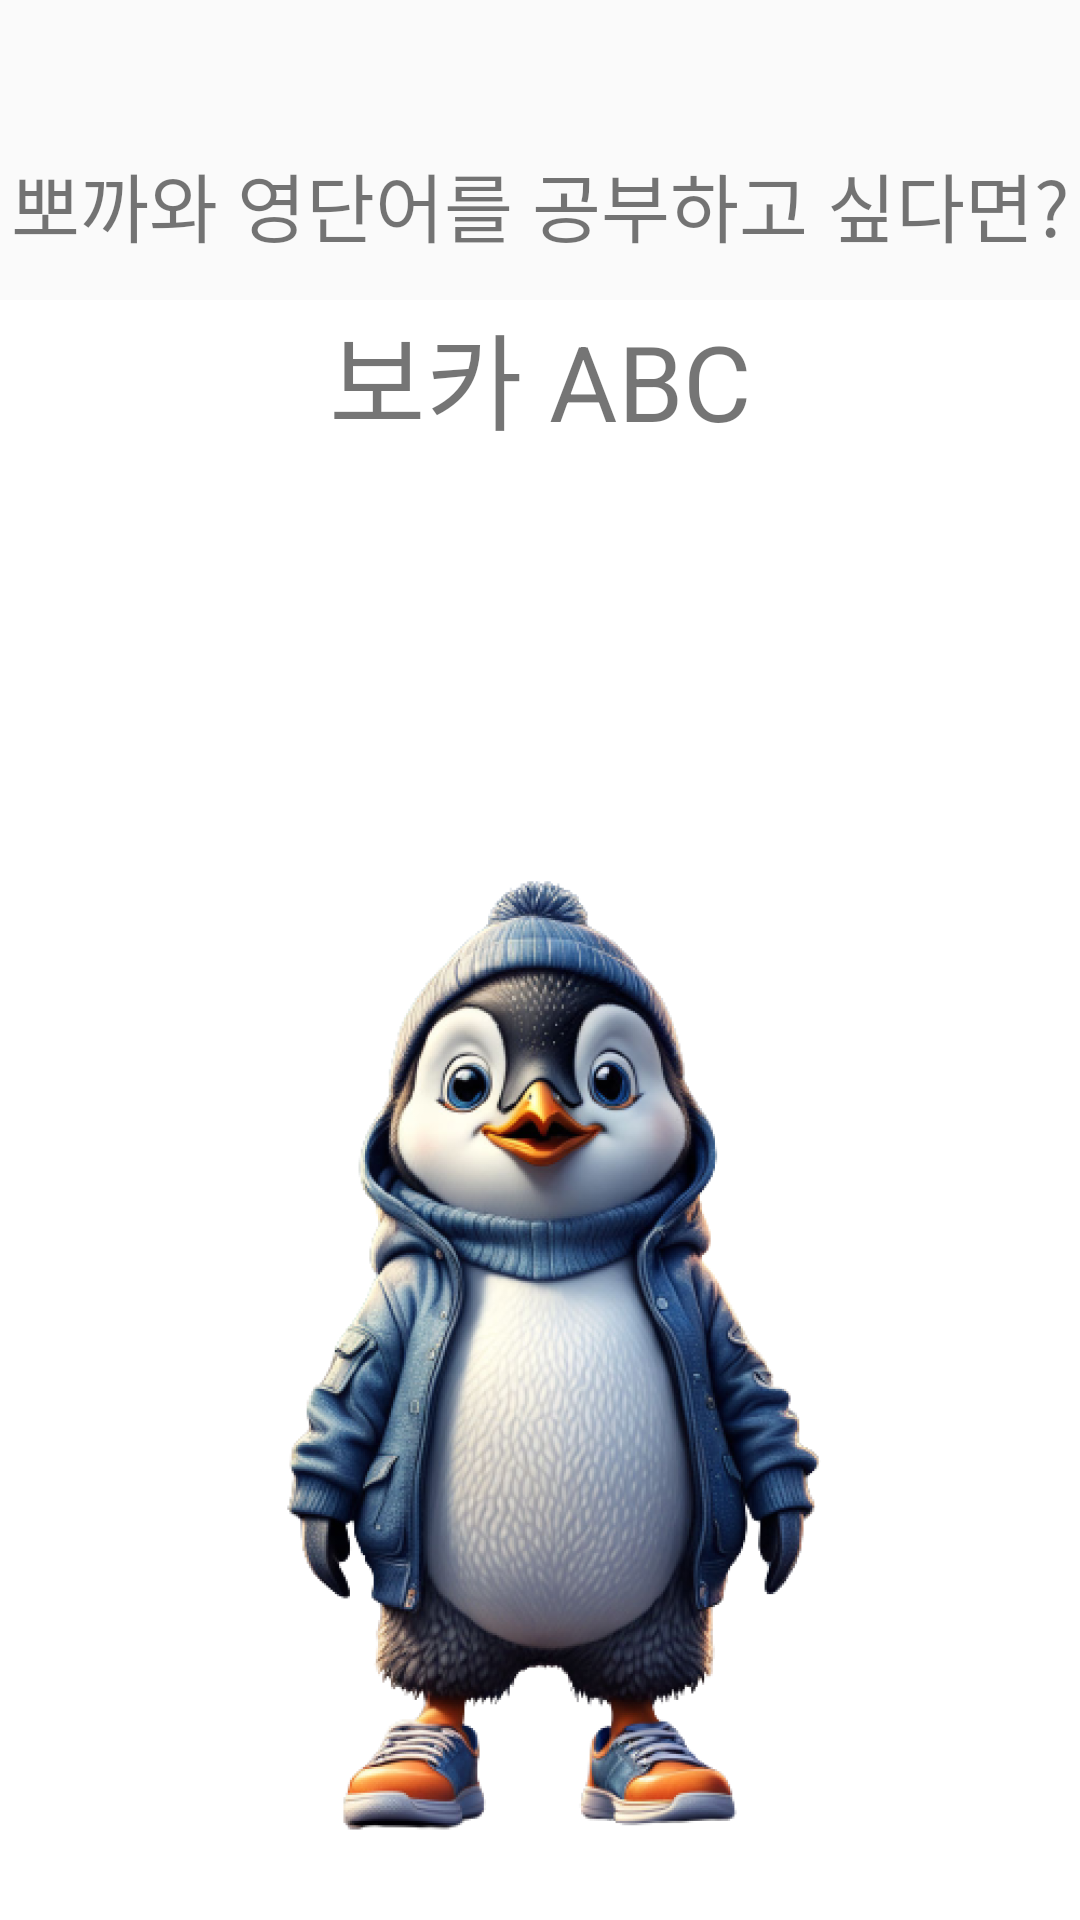

Android layout source for this screen:
<!-- AndroidManifest.xml: application theme AppTheme -->
<!-- res/layout/activity_main.xml -->
<?xml version="1.0" encoding="utf-8"?>
<androidx.constraintlayout.widget.ConstraintLayout
    xmlns:android="http://schemas.android.com/apk/res/android"
    xmlns:app="http://schemas.android.com/apk/res-auto"
    xmlns:tools="http://schemas.android.com/tools"
    android:layout_width="match_parent"
    android:layout_height="match_parent"
    tools:context="org.pytorch.demo.objectdetection.MainActivity">

    <ImageView
        android:id="@+id/front_image"
        android:layout_width="wrap_content"
        android:layout_height="700dp"
        android:layout_marginTop="100dp"
        android:background="#FFFFFF"
        android:contentDescription="@string/image_view"
        android:src="@drawable/cha"
        app:layout_constraintDimensionRatio="1:1"
        app:layout_constraintEnd_toEndOf="parent"
        app:layout_constraintStart_toStartOf="parent"
        app:layout_constraintTop_toTopOf="parent" />

    <TextView
        android:layout_width="wrap_content"
        android:layout_height="wrap_content"
        android:text="뽀까와 영단어를 공부하고 싶다면?"
        android:textSize="25dp"
        android:layout_marginTop="50dp"
        app:layout_constraintTop_toTopOf="parent"
        app:layout_constraintLeft_toLeftOf="parent"
        app:layout_constraintRight_toRightOf="parent"
        app:layout_constraintHorizontal_bias="0.5"/>

    <TextView
        android:layout_width="wrap_content"
        android:layout_height="wrap_content"
        android:text="보카 ABC"
        android:layout_marginTop="100dp"
        app:layout_constraintTop_toTopOf="parent"
        android:textSize="35dp"
        app:layout_constraintLeft_toLeftOf="parent"
        app:layout_constraintRight_toRightOf="parent"
        app:layout_constraintHorizontal_bias="0.5"/>





































    <Button
        android:id="@+id/recyButton"
        android:layout_width="wrap_content"
        android:layout_height="wrap_content"
        android:layout_marginTop="100dp"
        android:text="시작하기"
        android:textAllCaps="false"
        android:background="#ffffff"
        app:layout_constraintLeft_toLeftOf="parent"
        app:layout_constraintRight_toRightOf="parent"
        app:layout_constraintHorizontal_bias="0.5"
        app:layout_constraintTop_toBottomOf="@+id/front_image" />




</androidx.constraintlayout.widget.ConstraintLayout>
<!-- resources referenced by this layout -->
<resources>
  <!-- drawable cha: png bitmap (drawable, 255248 bytes) -->
  <string name="image_view">Image View</string>
  <string name="start">Start</string>
  <string name="test">Test</string>
  <style name="AppTheme" parent="Theme.AppCompat.Light.NoActionBar">
          
          <item name="colorPrimary">@color/colorPrimary</item>
          <item name="colorPrimaryDark">@color/colorPrimaryDark</item>
          <item name="colorAccent">@color/colorAccent</item>
  
          <item name="android:windowFullscreen">true</item>
      </style>
  <!-- not gathered from this repository: default colours our renderer supplied (Android Studio template values) -->
  <color name="colorPrimary">#FF6200EE</color>
  <color name="colorPrimaryDark">#FF3700B3</color>
  <color name="colorAccent">#FF03DAC5</color>
</resources>
